The GitHub repository FerdyOktavian/klasifikasi_sawit_efficientNetV2 contains a labelled image folder "dataset_split" with 3 categories: belum masak, masak, terlalu masak. Examples follow, each with its label.

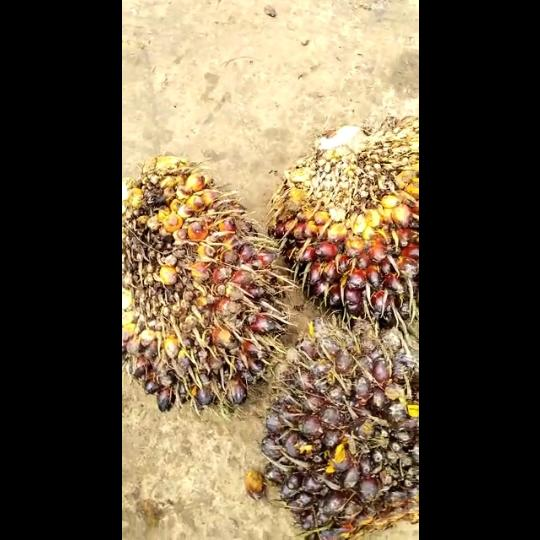
Label: belum masak

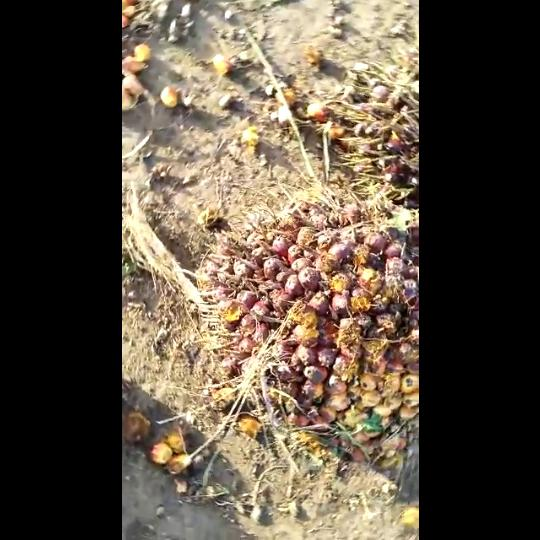
Label: masak

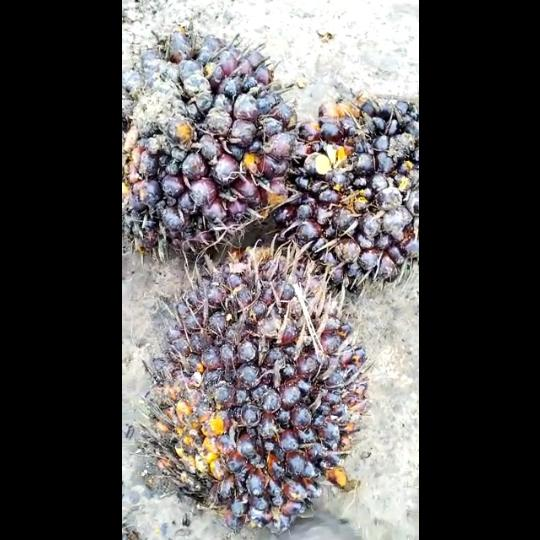
Label: belum masak

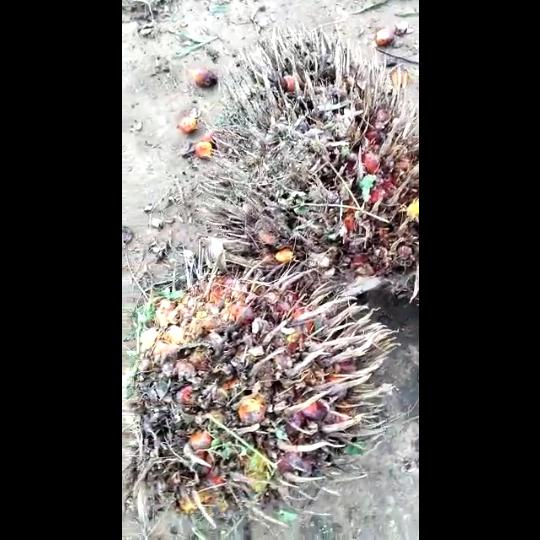
Label: terlalu masak

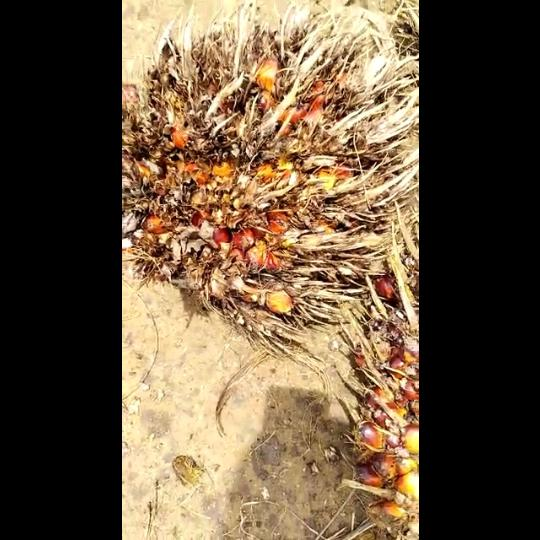
Label: terlalu masak

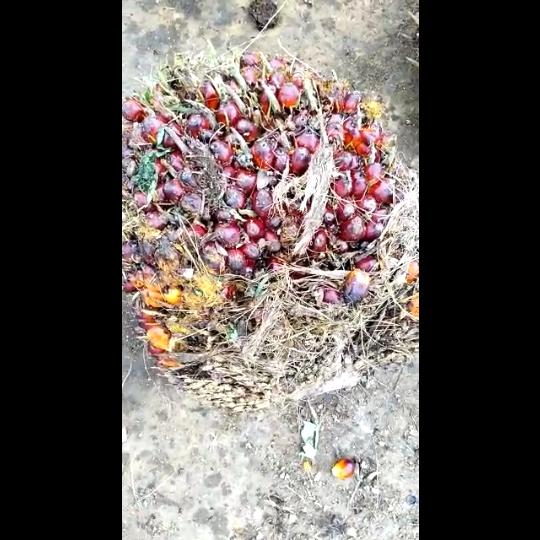
Label: masak
